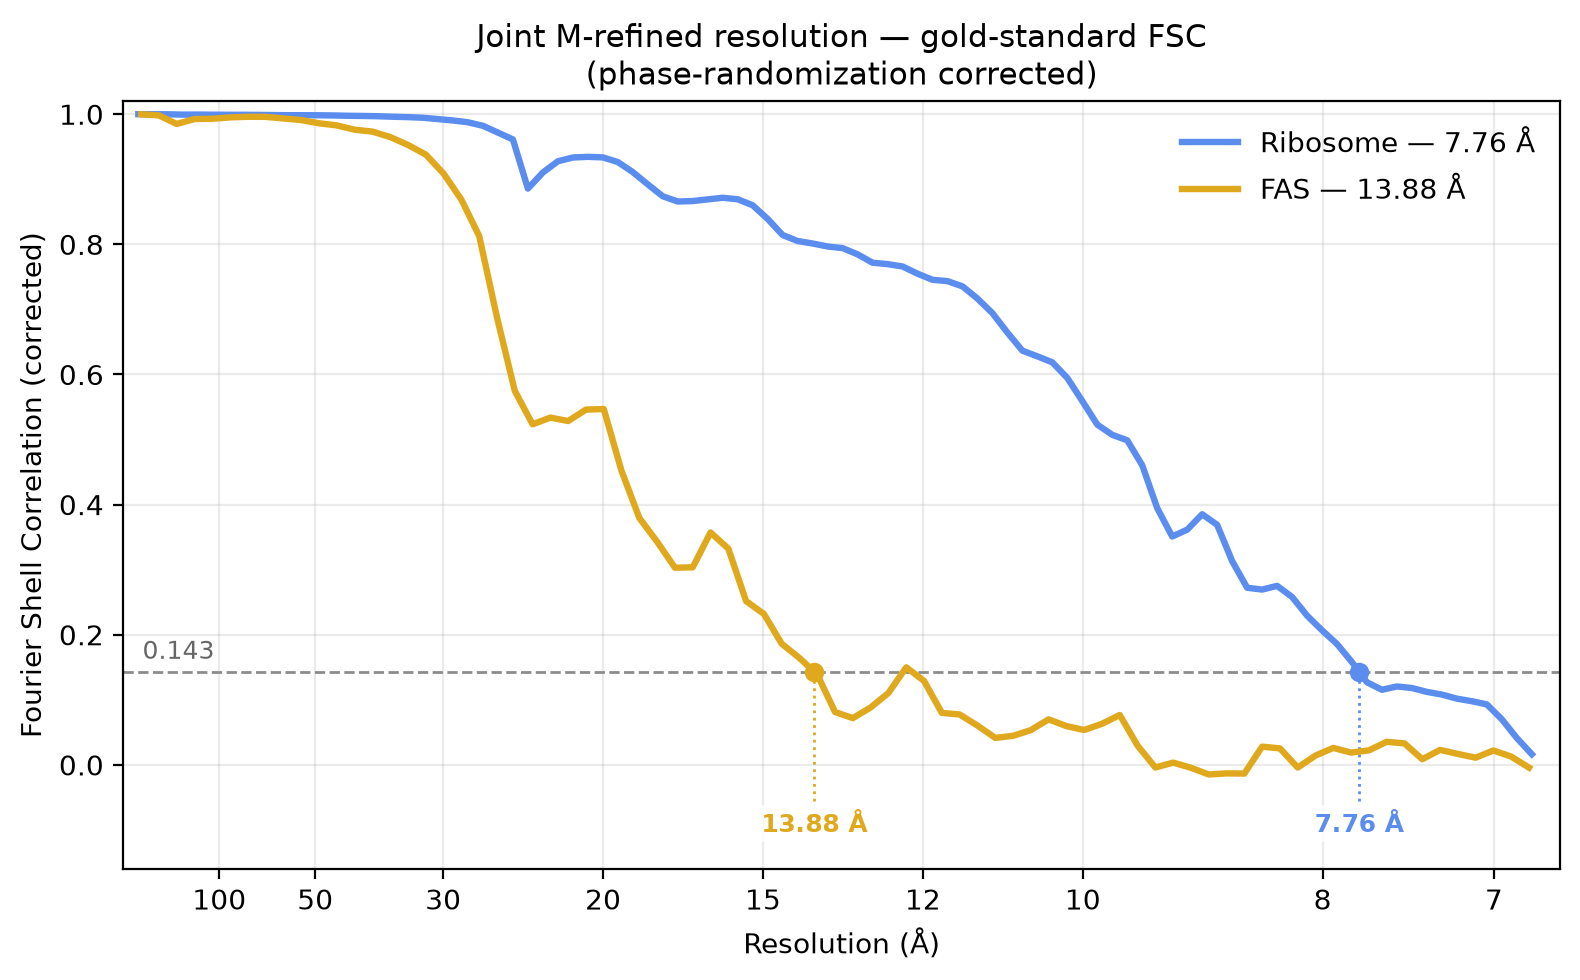

The file beside this chart, header and first rows:
species	resolution_A	fsc_corrected
Ribosome	640.3	1
Ribosome	320.1	1
Ribosome	213.4	0.9998
Ribosome	160.1	0.9994
Ribosome	128.1	0.9994
Ribosome	106.7	0.9992
Ribosome	91.47	0.9991
Ribosome	80.04	0.9991
Ribosome	71.14	0.9989
Ribosome	64.03	0.9987
Ribosome	58.21	0.9985
Ribosome	53.36	0.9985
Ribosome	49.25	0.9983
Ribosome	45.74	0.9981
Ribosome	42.69	0.9976
Ribosome	40.02	0.9973
Ribosome	37.66	0.9969
Ribosome	35.57	0.9961
Ribosome	33.7	0.9955
Ribosome	32.02	0.9945
Ribosome	30.49	0.9925
Ribosome	29.1	0.9903
Ribosome	27.84	0.9876
Ribosome	26.68	0.9822
Ribosome	25.61	0.9717
Ribosome	24.63	0.9612
Ribosome	23.71	0.8857
Ribosome	22.87	0.9104
Ribosome	22.08	0.9276
Ribosome	21.34	0.9335
Ribosome	20.65	0.9345
Ribosome	20.01	0.9336
Ribosome	19.4	0.9265
Ribosome	18.83	0.911
Ribosome	18.29	0.8922
Ribosome	17.79	0.8738
Ribosome	17.31	0.8658
Ribosome	16.85	0.8665
Ribosome	16.42	0.8691
Ribosome	16.01	0.8715
Ribosome	15.62	0.8693
Ribosome	15.25	0.86
Ribosome	14.89	0.8391
Ribosome	14.55	0.8143
Ribosome	14.23	0.8051
Ribosome	13.92	0.8013
Ribosome	13.62	0.7967
Ribosome	13.34	0.7942
Ribosome	13.07	0.7846
Ribosome	12.81	0.7718
Ribosome	12.55	0.7696
Ribosome	12.31	0.766
Ribosome	12.08	0.755
Ribosome	11.86	0.7455
Ribosome	11.64	0.7435
Ribosome	11.43	0.7354
Ribosome	11.23	0.7167
Ribosome	11.04	0.6943
Ribosome	10.85	0.6644
Ribosome	10.67	0.6366
... 113 more rows
